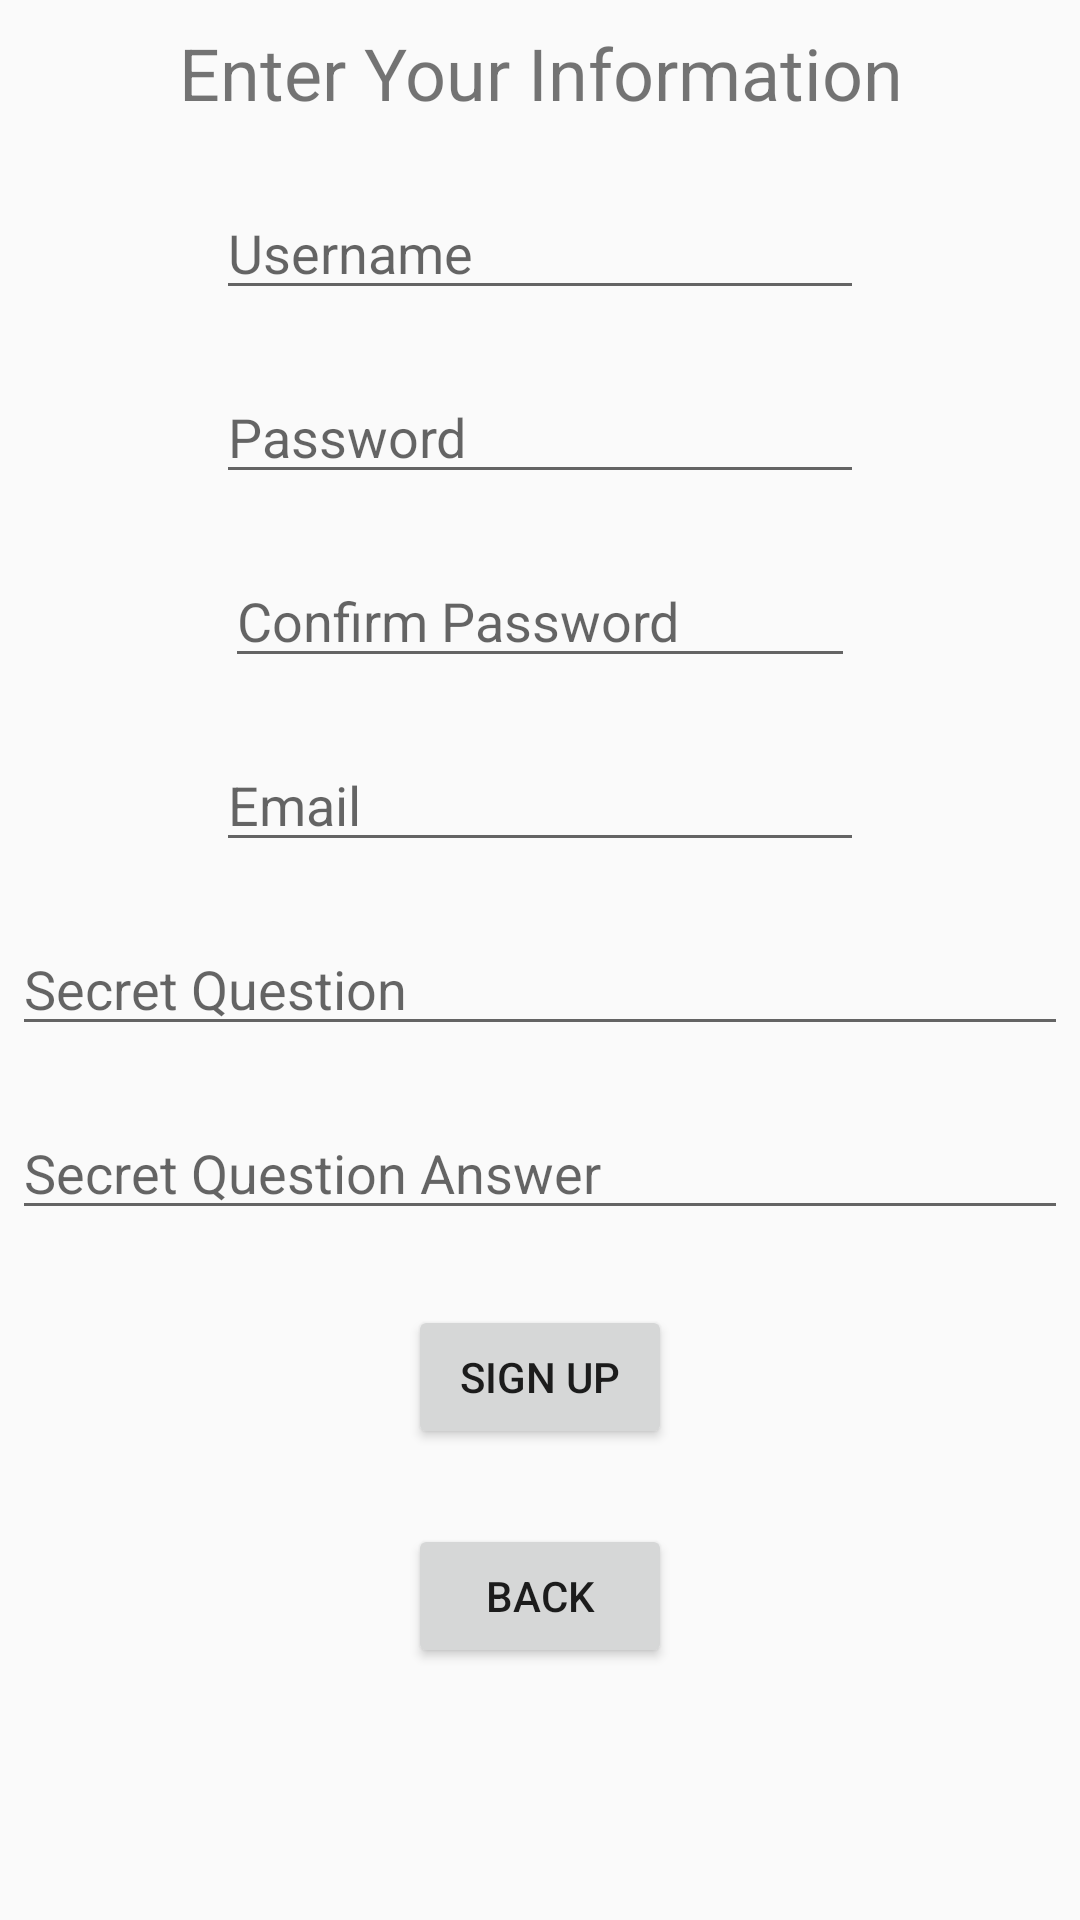

The Android layout XML behind this screen, and the referenced resources:
<!-- AndroidManifest.xml: application theme AppTheme -->
<!-- res/layout/activity_sign_up.xml -->
<?xml version="1.0" encoding="utf-8"?>
<android.support.constraint.ConstraintLayout xmlns:android="http://schemas.android.com/apk/res/android"
    xmlns:app="http://schemas.android.com/apk/res-auto"
    xmlns:tools="http://schemas.android.com/tools"
    android:layout_width="match_parent"
    android:layout_height="match_parent"
    tools:context=".SignUpActivity">

    <EditText
        android:id="@+id/edit_password"
        android:layout_width="216dp"
        android:layout_height="wrap_content"
        android:layout_marginStart="8dp"
        android:layout_marginTop="20dp"
        android:layout_marginEnd="8dp"
        android:ems="10"
        android:hint="Password"
        android:inputType="textPassword"
        android:textAlignment="viewStart"
        app:layout_constraintEnd_toEndOf="parent"
        app:layout_constraintHorizontal_bias="0.5"
        app:layout_constraintStart_toStartOf="parent"
        app:layout_constraintTop_toBottomOf="@+id/edit_username" />

    <EditText
        android:id="@+id/edit_confirmPassword"
        android:layout_width="wrap_content"
        android:layout_height="wrap_content"
        android:layout_marginStart="8dp"
        android:layout_marginTop="20dp"
        android:layout_marginEnd="8dp"
        android:ems="10"
        android:hint="Confirm Password"
        android:inputType="textPassword"
        android:textAlignment="viewStart"
        app:layout_constraintEnd_toEndOf="parent"
        app:layout_constraintHorizontal_bias="0.5"
        app:layout_constraintStart_toStartOf="parent"
        app:layout_constraintTop_toBottomOf="@+id/edit_password" />

    <EditText
        android:id="@+id/edit_username"
        android:layout_width="216dp"
        android:layout_height="wrap_content"
        android:layout_marginStart="8dp"
        android:layout_marginTop="20dp"
        android:layout_marginEnd="8dp"
        android:ems="10"
        android:hint="Username"
        android:inputType="textPersonName"
        app:layout_constraintEnd_toEndOf="parent"
        app:layout_constraintHorizontal_bias="0.5"
        app:layout_constraintStart_toStartOf="parent"
        app:layout_constraintTop_toBottomOf="@+id/Header" />

    <EditText
        android:id="@+id/edit_email"
        android:layout_width="216dp"
        android:layout_height="wrap_content"
        android:layout_marginStart="8dp"
        android:layout_marginTop="20dp"
        android:layout_marginEnd="8dp"
        android:ems="10"
        android:hint="Email"
        android:inputType="textPersonName"
        app:layout_constraintEnd_toEndOf="parent"
        app:layout_constraintHorizontal_bias="0.5"
        app:layout_constraintStart_toStartOf="parent"
        app:layout_constraintTop_toBottomOf="@+id/edit_confirmPassword" />

    <EditText
        android:id="@+id/edit_secret_question"
        android:layout_width="352dp"
        android:layout_height="wrap_content"
        android:layout_marginStart="8dp"
        android:layout_marginTop="20dp"
        android:layout_marginEnd="8dp"
        android:ems="10"
        android:hint="Secret Question"
        android:inputType="textPersonName"
        app:layout_constraintEnd_toEndOf="parent"
        app:layout_constraintHorizontal_bias="0.5"
        app:layout_constraintStart_toStartOf="parent"
        app:layout_constraintTop_toBottomOf="@+id/edit_email" />

    <EditText
        android:id="@+id/edit_secret_answer"
        android:layout_width="352dp"
        android:layout_height="wrap_content"
        android:layout_marginStart="8dp"
        android:layout_marginTop="20dp"
        android:layout_marginEnd="8dp"
        android:ems="10"
        android:hint="Secret Question Answer"
        android:inputType="textPersonName"
        app:layout_constraintEnd_toEndOf="parent"
        app:layout_constraintHorizontal_bias="0.5"
        app:layout_constraintStart_toStartOf="parent"
        app:layout_constraintTop_toBottomOf="@+id/edit_secret_question" />

    <Button
        android:id="@+id/sign_up_button"
        android:layout_width="wrap_content"
        android:layout_height="wrap_content"
        android:layout_marginStart="8dp"
        android:layout_marginTop="25dp"
        android:layout_marginEnd="8dp"
        android:text="Sign Up"
        app:layout_constraintEnd_toEndOf="parent"
        app:layout_constraintHorizontal_bias="0.5"
        app:layout_constraintStart_toStartOf="parent"
        app:layout_constraintTop_toBottomOf="@+id/edit_secret_answer" />

    <Button
        android:id="@+id/back_button"
        android:layout_width="wrap_content"
        android:layout_height="wrap_content"
        android:layout_marginStart="8dp"
        android:layout_marginTop="25dp"
        android:layout_marginEnd="8dp"
        android:text="Back"
        app:layout_constraintEnd_toEndOf="parent"
        app:layout_constraintHorizontal_bias="0.5"
        app:layout_constraintStart_toStartOf="parent"
        app:layout_constraintTop_toBottomOf="@+id/sign_up_button" />

    <TextView
        android:id="@+id/Header"
        android:layout_width="283dp"
        android:layout_height="34dp"
        android:layout_marginStart="8dp"
        android:layout_marginTop="8dp"
        android:layout_marginEnd="8dp"
        android:text="Enter Your Information"
        android:textAlignment="center"
        android:textSize="24sp"
        app:layout_constraintEnd_toEndOf="parent"
        app:layout_constraintHorizontal_bias="0.5"
        app:layout_constraintStart_toStartOf="parent"
        app:layout_constraintTop_toTopOf="parent" />
</android.support.constraint.ConstraintLayout>
<!-- resources referenced by this layout -->
<resources>
  <style name="AppTheme" parent="Theme.AppCompat.Light.NoActionBar">
          
          <item name="colorPrimary">@color/colorPrimary</item>
          <item name="colorPrimaryDark">@color/colorPrimaryDark</item>
          <item name="colorAccent">@color/colorAccent</item>
      </style>
  <color name="colorPrimary">#0bcee3</color>
  <color name="colorPrimaryDark">#069ab3</color>
  <color name="colorAccent">#dc006b</color>
</resources>
